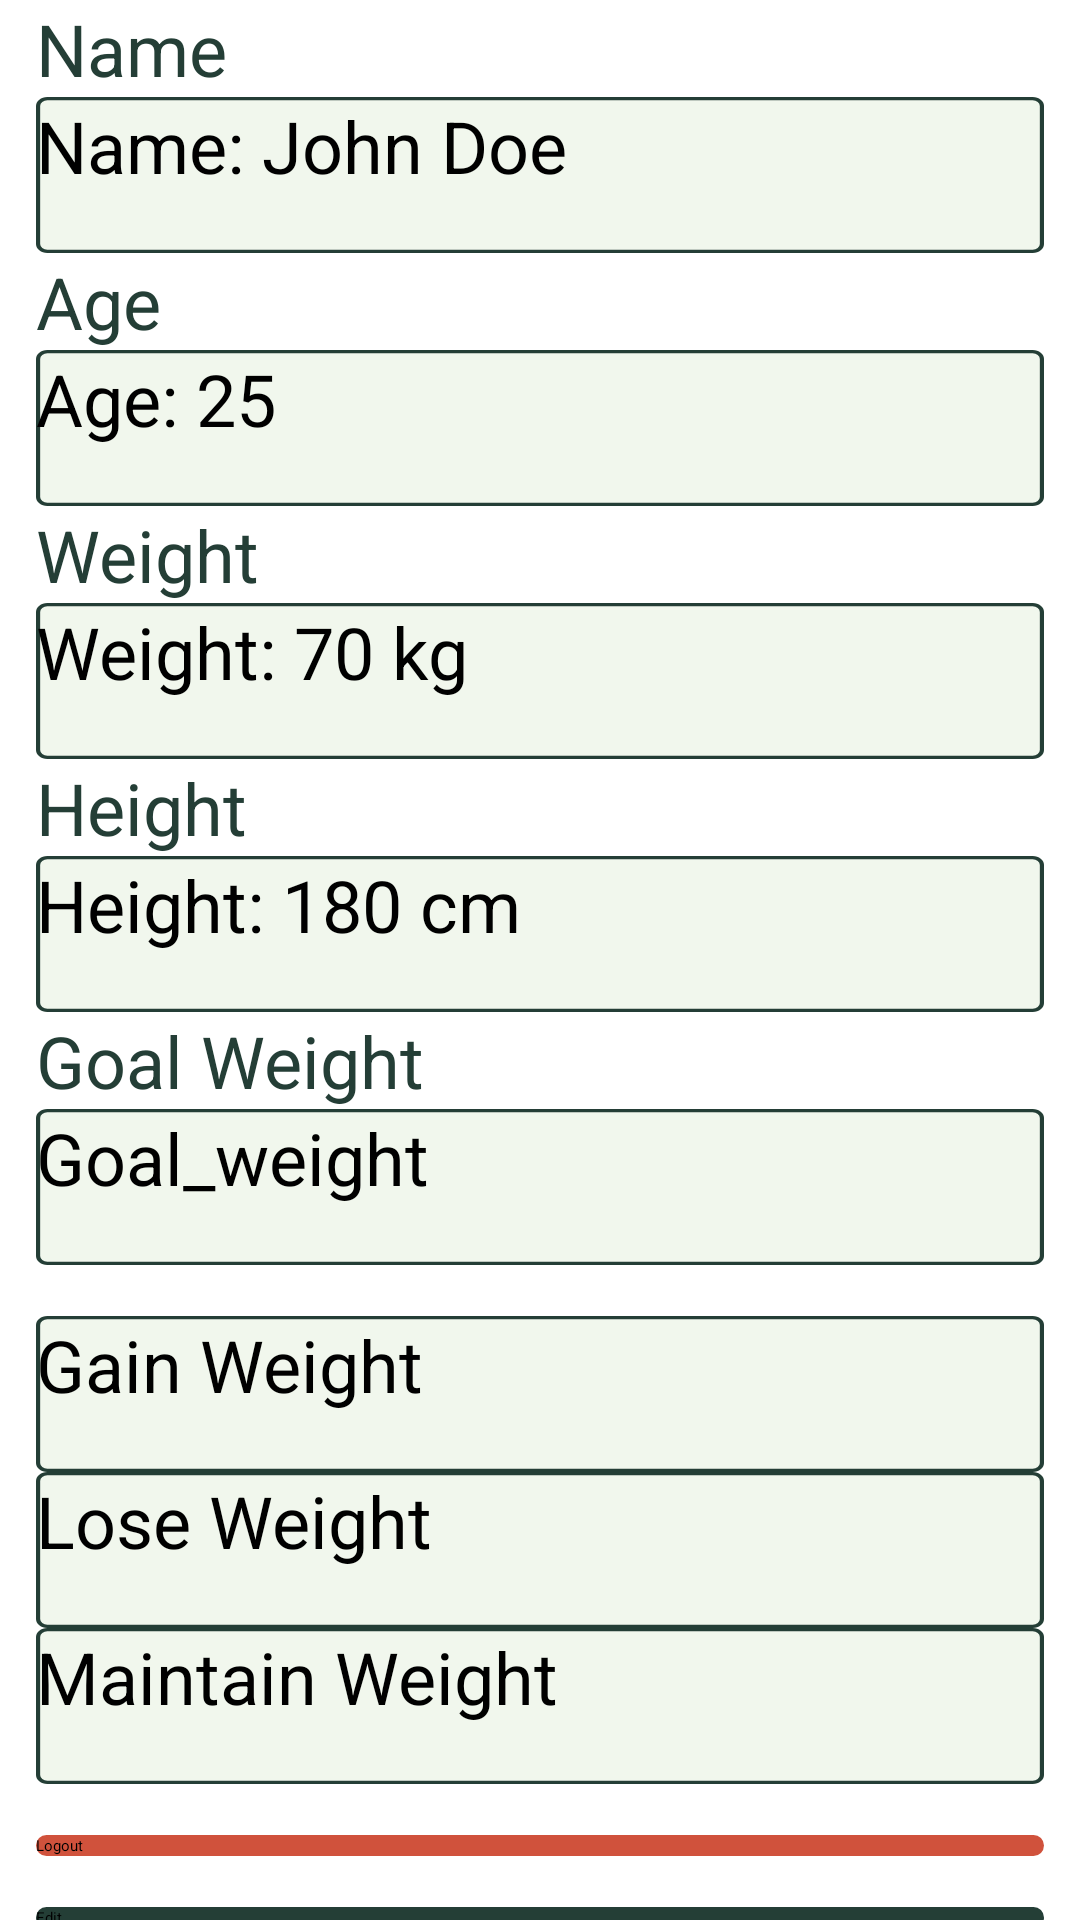

Reconstruct the res/layout file that produces this screen, plus the resources it refers to.
<!-- AndroidManifest.xml: application theme Theme.MyApplication -->
<!-- res/layout/activity_settings.xml -->
<?xml version="1.0" encoding="utf-8"?>
<ScrollView xmlns:android="http://schemas.android.com/apk/res/android"
    xmlns:app="http://schemas.android.com/apk/res-auto"
    android:layout_width="match_parent"
    android:layout_height="wrap_content">

    <LinearLayout
        android:layout_width="match_parent"
        android:layout_height="match_parent"
        android:background="@color/white"
        android:gravity="center"
        android:orientation="vertical">
        <TextView
            android:layout_width="336dp"
            android:layout_height="wrap_content"
            android:text="Name"
            android:textColor="#243e36"
            android:textSize="24dp" />

        <EditText
            android:id="@+id/text_name"
            android:layout_width="336dp"
            android:layout_height="wrap_content"
            android:background="@drawable/edittext_1"
            android:enabled="false"
            android:hint="Name: John Doe"
            android:textSize="24dp"
            app:fontFamily="@font/quicksand" />
        <TextView
            android:layout_width="336dp"
            android:layout_height="wrap_content"
            android:text="Age"
            android:textSize="24dp"
            android:textColor="#243e36"/>
        <EditText
            android:id="@+id/text_age"
            android:layout_width="336dp"
            android:layout_height="wrap_content"
            android:hint="Age: 25"
            android:background="@drawable/edittext_1"
            android:textSize="24dp"
            app:fontFamily="@font/quicksand"
            android:enabled="false" />
        <TextView
            android:layout_width="336dp"
            android:layout_height="wrap_content"
            android:text="Weight"
            android:textColor="#243e36"

            android:textSize="24dp" />
        <EditText
            android:id="@+id/text_weight"
            android:layout_width="336dp"
            android:layout_height="wrap_content"
            android:hint="Weight: 70 kg"
            android:background="@drawable/edittext_1"
            android:textSize="24dp"
            app:fontFamily="@font/quicksand"
            android:enabled="false" />
        <TextView
            android:layout_width="336dp"
            android:layout_height="wrap_content"
            android:text="Height"
            android:textColor="#243e36"
            android:textSize="24dp" />
        <EditText
            android:id="@+id/text_height"
            android:layout_width="336dp"
            android:layout_height="wrap_content"
            android:hint="Height: 180 cm"
            android:background="@drawable/edittext_1"
            android:textSize="24dp"
            app:fontFamily="@font/quicksand"
            android:enabled="false" />
        <TextView
            android:layout_width="336dp"
            android:layout_height="wrap_content"
            android:text="Goal Weight"
            android:textColor="#243e36"
            android:textSize="24dp" />
        <EditText
            android:id="@+id/gWeight"
            android:layout_width="336dp"
            android:layout_height="wrap_content"
            android:background="@drawable/edittext_1"
            android:enabled="false"
            android:hint="Goal_weight"
            android:textSize="24dp"
            app:fontFamily="@font/quicksand" />



        
        <RadioGroup
            android:id="@+id/radio_group_goal"
            android:layout_width="336dp"
            android:layout_height="wrap_content"
            android:orientation="vertical"
            android:layout_marginTop="17dp">

            <RadioButton
                android:id="@+id/radio_gain_weight"
                android:layout_width="match_parent"
                android:layout_height="wrap_content"
                android:background="@drawable/edittext_1"
                android:hint="Gain Weight"
                android:textSize="24dp"
                app:fontFamily="@font/quicksand" />

            <RadioButton
                android:id="@+id/radio_lose_weight"
                android:layout_width="match_parent"
                android:layout_height="wrap_content"
                android:background="@drawable/edittext_1"
                android:hint="Lose Weight"
                android:textSize="24dp"
                app:fontFamily="@font/quicksand" />

            <RadioButton
                android:id="@+id/radio_maintain_weight"
                android:layout_width="match_parent"
                android:layout_height="wrap_content"
                android:background="@drawable/edittext_1"
                android:hint="Maintain Weight"
                android:textSize="24dp"
                app:fontFamily="@font/quicksand" />
        </RadioGroup>



        <Button
            android:layout_marginTop="17dp"
            android:id="@+id/button_logout"
            android:layout_width="336dp"
            android:layout_height="wrap_content"
            android:background="@drawable/buttondr"
            android:text="Logout" />

        <Button
            android:layout_marginTop="17dp"
            android:id="@+id/editbutton"
            android:layout_width="336dp"
            android:layout_height="wrap_content"
            android:background="@drawable/okbttn"
            android:text="Edit" />

    </LinearLayout>
</ScrollView>
<!-- resources referenced by this layout -->
<resources>
  <color name="white"> #FFFFFFFF</color>
  <!-- drawable buttondr (drawable) -->
  <?xml version="1.0" encoding="utf-8"?>
  <shape xmlns:android="http://schemas.android.com/apk/res/android">
      <corners  android:radius="10dp"/>
      <solid android:color="@color/red"></solid>
      <path
          android:strokeWidth="3.2"
          android:strokeColor="#243e36"
          />
  
  </shape>
  <!-- drawable edittext_1 (drawable) -->
  <selector xmlns:android="http://schemas.android.com/apk/res/android">
      <item>
          <vector
              xmlns:android="http://schemas.android.com/apk/res/android"
              xmlns:aapt="http://schemas.android.com/aapt"
              android:width="266dp"
              android:height="52dp"
              android:viewportWidth="266"
              android:viewportHeight="52">
              <group>
                  <clip-path
                      android:pathData="M3 0H263C264.657 0 266 1.34315 266 3V49C266 50.6569 264.657 52 263 52H3C1.34315 52 0 50.6569 0 49V3C0 1.34315 1.34315 0 3 0Z"
                      />
                  <path
                      android:pathData="M0 0V52H266V0"
                      android:fillColor="#f1f7ed"
                      />
                  <path
                      android:pathData="M3 0H263C264.657 0 266 1.34315 266 3V49C266 50.6569 264.657 52 263 52H3C1.34315 52 0 50.6569 0 49V3C0 1.34315 1.34315 0 3 0Z"
                      android:strokeWidth="2.2"
                      android:strokeColor="#243e36"
                      />
              </group>
          </vector>
      </item>
  </selector>
  <!-- drawable okbttn (drawable) -->
  <?xml version="1.0" encoding="utf-8"?>
  <shape xmlns:android="http://schemas.android.com/apk/res/android">
      <corners  android:radius="10dp"/>
      <solid android:color="#243e36"></solid>
      <path
          android:strokeWidth="3.2"
          />
  
  </shape>
  <color name="red">#D0523C</color>
</resources>
